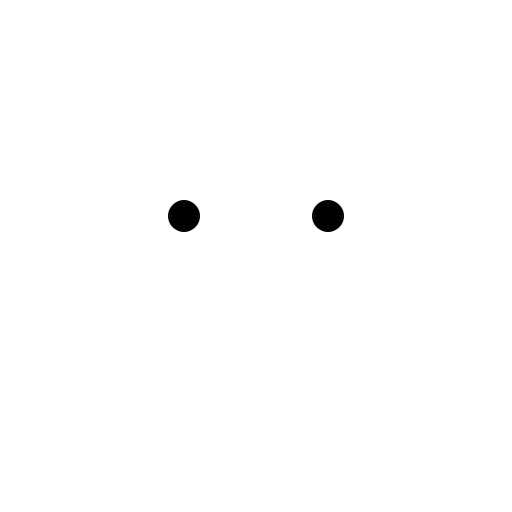
t = 0.00 s
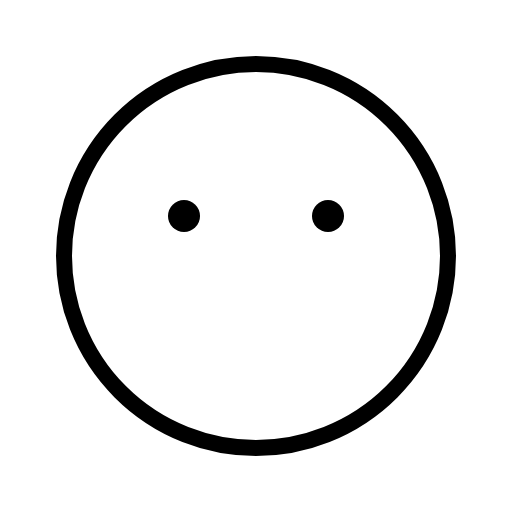
t = 0.38 s
t = 0.75 s: frame unchanged from t = 0.38 s, image omitted
t = 1.13 s: frame unchanged from t = 0.38 s, image omitted

The animated SVG that drew these frames (rendered in a browser with its animation timeline set to each time). Animation: 1 CSS @keyframes rule; one cycle of 1.50 s, repeats indefinitely.

<svg xmlns="http://www.w3.org/2000/svg" viewBox="0 0 256 256">
  <style>
    .draw-line {
      stroke-dasharray: 2000;
      stroke-dashoffset: 0;
    }
    svg:hover .draw-line {
      animation: phosphor-draw-in 1.5s ease-in-out infinite;
    }
    @keyframes phosphor-draw-in {
      0%   { stroke-dashoffset: 2000; }
      100% { stroke-dashoffset: 0; }
    }
  </style><rect width="256" height="256" fill="none"/><circle cx="128" cy="128" r="96" fill="none" stroke="currentColor" stroke-linecap="round" stroke-linejoin="round" stroke-width="8" class="draw-line" pathLength="1" style="animation-delay: 0s"/><circle cx="92" cy="108" r="8"/><circle cx="164" cy="108" r="8"/></svg>
